Labelled photos from "Date_Fruit_dataset", an image-classification folder in Talal1421/CSC462_DateFruit_Project. The possible labels are: Ajwa date, Galaxy date, Mejdool date, Meneifi date, Nabtat Ali date, Rutab date, Shaishe date, Sokari date, Sugaey date.

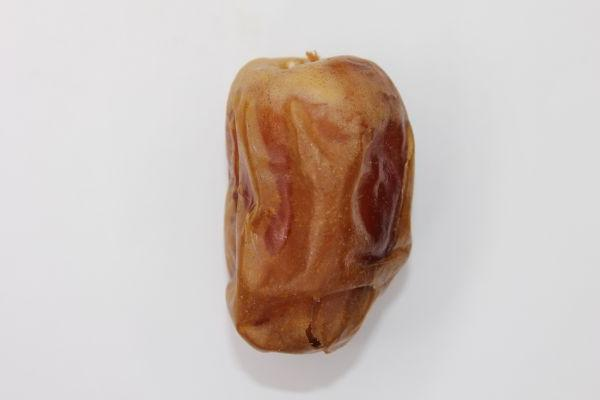
Label: Sugaey date

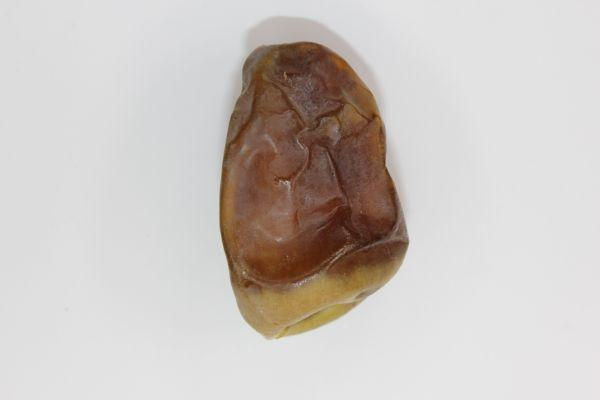
Label: Shaishe date

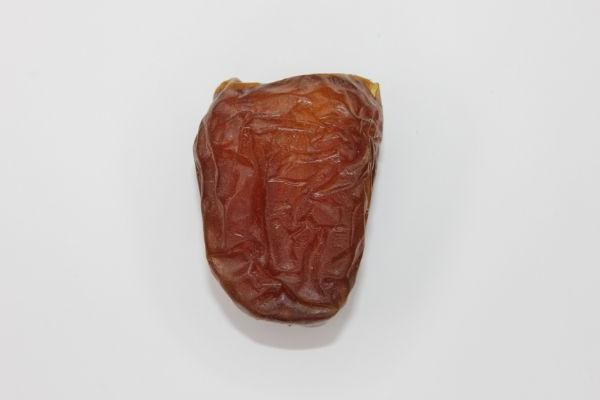
Label: Galaxy date

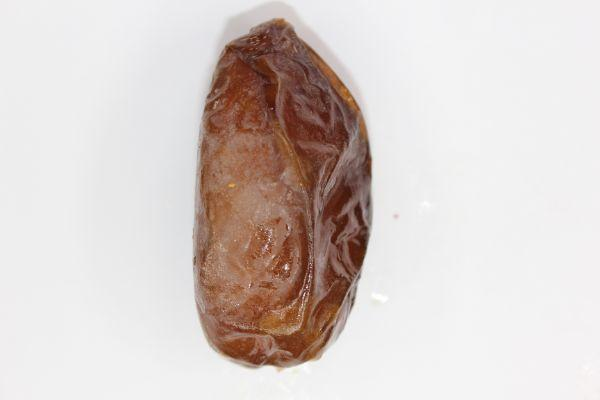
Label: Mejdool date

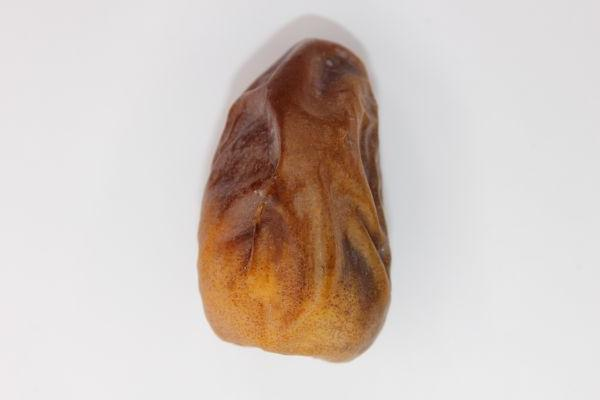
Label: Nabtat Ali date

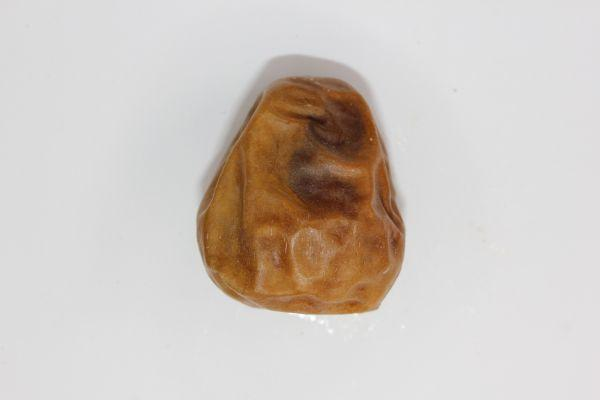
Label: Sokari date
